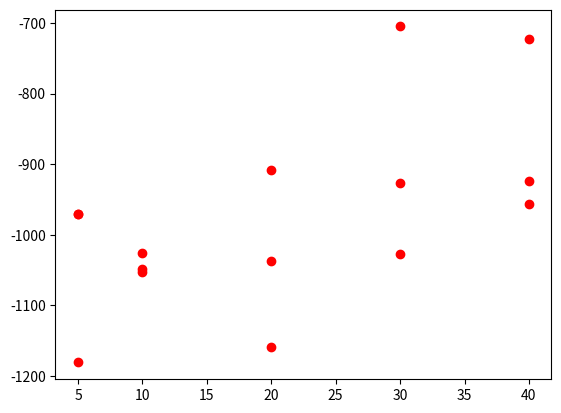

Reproduce this figure in Python. (Note: this script raises an exception after producing the figure.)
import numpy as np
from matplotlib import pyplot as plt

# [-971, -971, -1181, -1026, -1053, -1049, -1037, -908, -1159, -927, -705, -1028, -924, -723, -957]
# [.042009, .042004, .042005, .126059, .126039, .124640, .294136, .294149, .294122, .420185, .462202, .420185, .588274, .588292, .588250]
# [4992911, 4987588, 4992576, 9996373, 9986666, 9998897, 19997864, 19996442, 19992078, 29998226, 29996512, 29991247, 39998178, 39986741, 39992540]

solverName = "bqm"
problemName = "gr17"

bestAnswerErrors = [-971, -971, -1181, -1026, -1053, -1049, -1037, -908, -1159, -927, -705, -1028, -924, -723, -957]
x = np.array([5,5,5,10,10,10,20,20,20,30,30,30,40,40,40])
y = np.array(bestAnswerErrors)
plt.plot(x, y,"ro")
plt.show()
plt.savefig(f'travelingSalesMan/graph/{solverName}_{problemName}Plot.png')
plt.clf()

x = np.array([5,10,20,30,40])
mean = [(bestAnswerErrors[(i*3)]+bestAnswerErrors[(i*3+1)]+bestAnswerErrors[(i*3+2)])/3 for i in range(5)]
y = np.array(mean)
plt.plot(x, y,"ro")
plt.show()
plt.savefig(f'travelingSalesMan/graph/{solverName}_{problemName}MeanPlot.png')